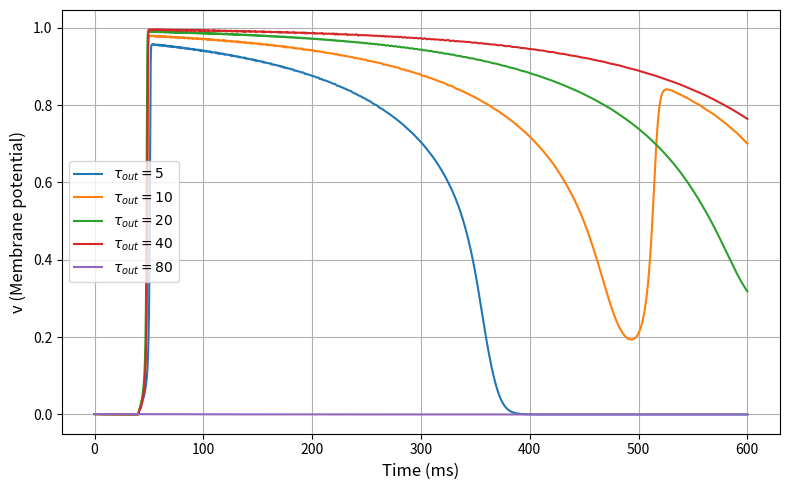

Recreate this plot in Python.
'''
测试 不同tau_out对 APD 的影响
结论 tau_out 越大 APD 越长
'''
import numpy as np
import math
import matplotlib.pyplot as plt
from scipy.integrate import solve_ivp

# 固定参数
tau_in = 0.2
tau_open = 130
tau_close = 150
v_crit = 0.23
v_rest = 0
v_peak = 1

def J_stim(t):
    return 0.01 if 40 <= t <= 50 else 0.0

def odes(t, y, tau_out):
    v, h = y

    # 电流项
    J_in = (h * (v_peak - v) * (v - v_rest)**2) / tau_in
    J_out = -(v - v_rest) / tau_out

    dv_dt = J_in + J_out + J_stim(t)

    # 门控变量动力学
    n_gate = 0.1
    h_inf = 0.5 * (1 - math.tanh((v - v_crit) / n_gate))
    dh_dt = (1 / tau_close + (tau_close - tau_open) / tau_open / tau_close * h_inf) * (h_inf - h)

    return [dv_dt, dh_dt]

# 初始条件与时间设置
v0 = v_rest + 0.001
h0 = 1.0
t_span = (0, 600)
t_eval = np.linspace(t_span[0], t_span[1], 2500)

# 设定要测试的 tau_out 值
tau_out_values = [5, 10, 20, 40, 80]

plt.figure(figsize=(8, 5))

for tau_out in tau_out_values:
    sol = solve_ivp(odes, t_span, [v0, h0], t_eval=t_eval, args=(tau_out,))
    t = sol.t
    v = sol.y[0]
    plt.plot(t, v, label=f"$\\tau_{{out}}={tau_out}$")

plt.xlabel("Time (ms)", fontsize=12)
plt.ylabel("v (Membrane potential)", fontsize=12)
plt.grid(True)
plt.legend(fontsize=10)
plt.tight_layout()
plt.show()
